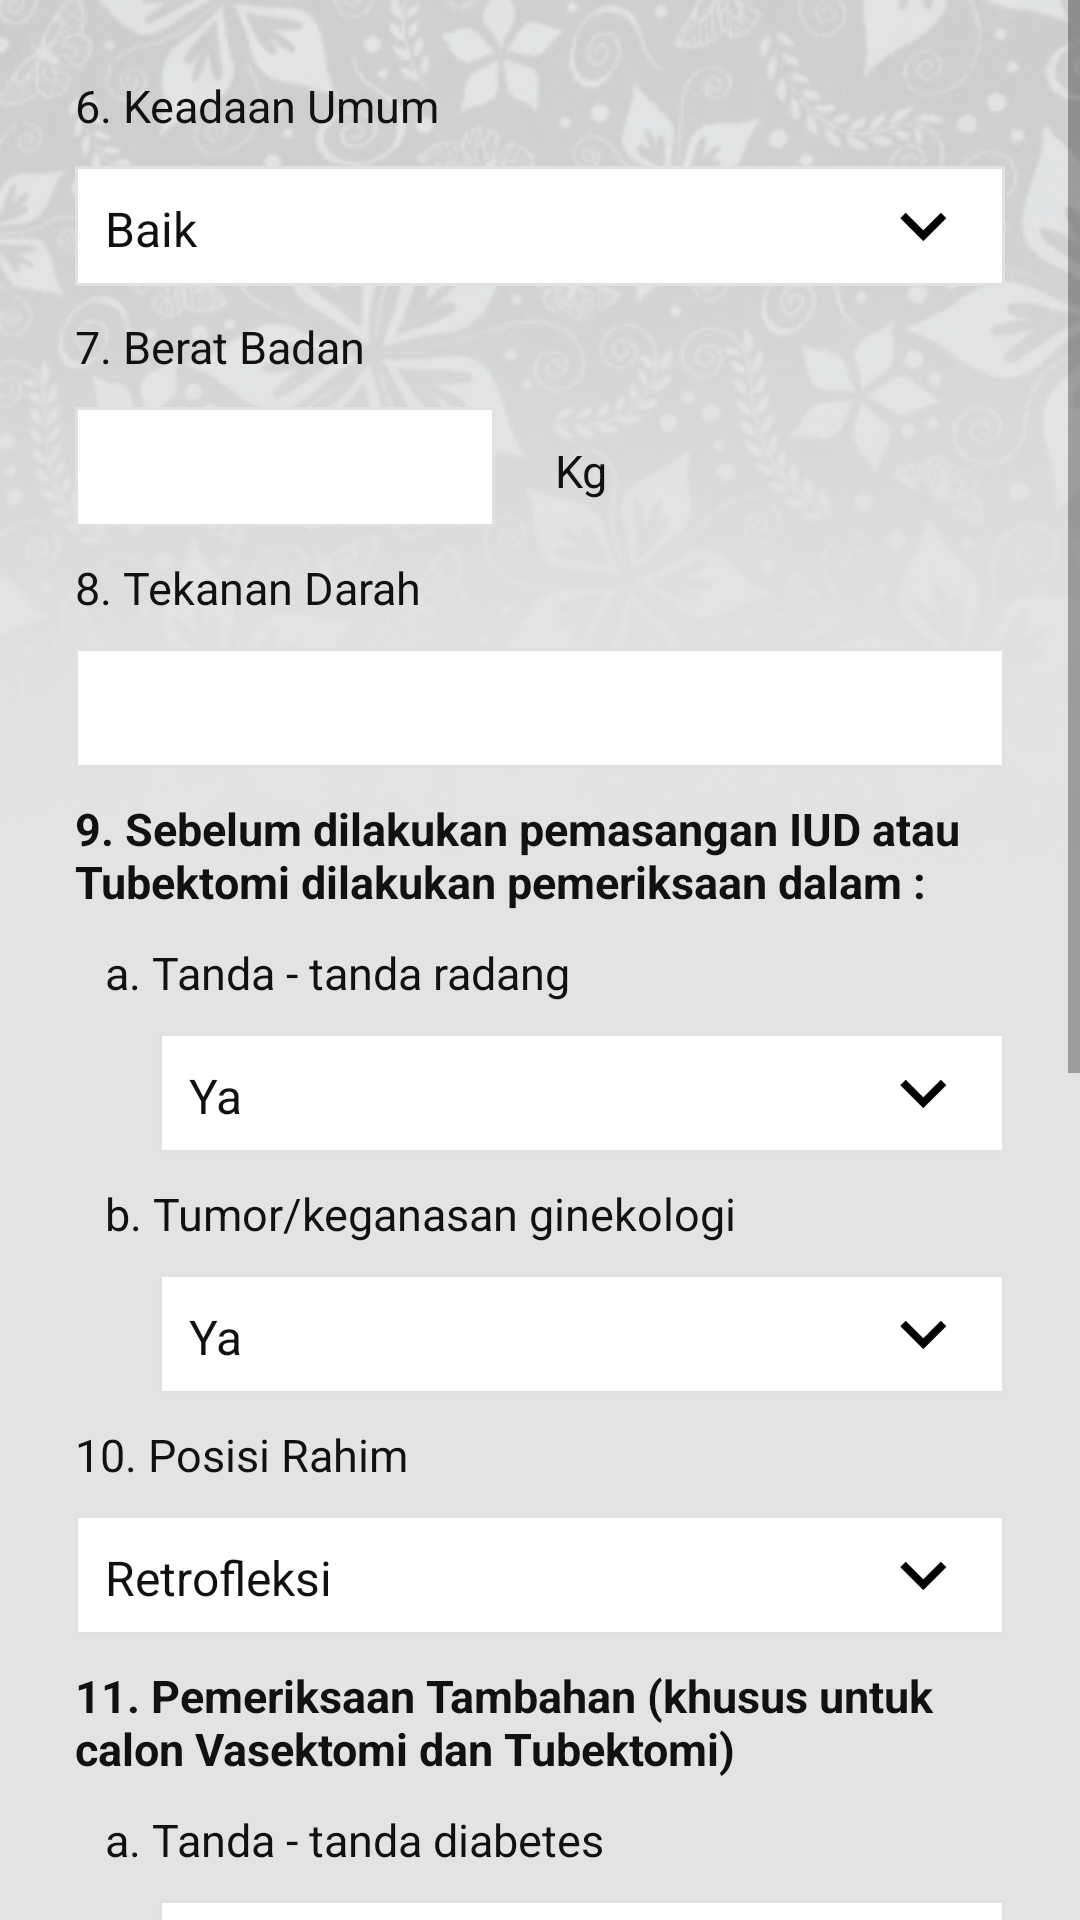

Produce the Android XML layout that renders to this screen, including the resource entries it uses.
<!-- AndroidManifest.xml: application theme AppTheme -->
<!-- res/layout/activity_form_peserta_kb5.xml -->
<?xml version="1.0" encoding="utf-8"?>
<RelativeLayout xmlns:android="http://schemas.android.com/apk/res/android"
    xmlns:tools="http://schemas.android.com/tools"
    android:layout_width="match_parent"
    android:layout_height="match_parent"
    tools:context="com.altrovis.sigabkkbn.ActivityFormPesertaKB5">

    <ImageView
        android:layout_width="match_parent"
        android:layout_height="match_parent"
        android:scaleType="matrix"
        android:src="@drawable/background_form" />

    <ScrollView
        android:layout_width="match_parent"
        android:layout_height="match_parent">

        <LinearLayout
            android:layout_width="match_parent"
            android:layout_height="match_parent"
            android:layout_margin="25dp"
            android:orientation="vertical">

            <TextView
                android:layout_width="match_parent"
                android:layout_height="wrap_content"
                android:layout_marginBottom="10dp"
                android:text="6. Keadaan Umum"
                android:textSize="15dp" />

            <Spinner
                android:id="@+id/SpinnerKeadaanUmum"
                android:layout_width="match_parent"
                android:layout_height="40dp"
                android:layout_marginBottom="10dp"
                android:background="@drawable/custom_spinner"
                android:entries="@array/keadaanUmum"></Spinner>

            <TextView
                android:layout_width="match_parent"
                android:layout_height="wrap_content"
                android:layout_marginBottom="10dp"
                android:inputType="number"
                android:text="7. Berat Badan"
                android:textSize="15dp" />

            <LinearLayout
                android:layout_width="match_parent"
                android:layout_height="wrap_content"
                android:orientation="horizontal">

                <EditText
                    android:id="@+id/EditTextBeratBadan"
                    android:layout_width="140dp"
                    android:layout_height="40dp"
                    android:layout_marginBottom="10dp"
                    android:background="@drawable/custom_form_input"
                    android:inputType="number"
                    android:paddingLeft="10dp"
                    android:paddingRight="10dp"
                    android:textAlignment="center" />

                <TextView
                    android:layout_width="wrap_content"
                    android:layout_height="wrap_content"
                    android:layout_marginLeft="20dp"
                    android:text="Kg"
                    android:textSize="15dp" />
            </LinearLayout>

            <TextView
                android:layout_width="match_parent"
                android:layout_height="wrap_content"
                android:layout_marginBottom="10dp"
                android:inputType="number"
                android:text="8. Tekanan Darah"
                android:textSize="15dp" />

            <EditText
                android:id="@+id/EditTextNoKendali"
                android:layout_width="match_parent"
                android:layout_height="40dp"
                android:layout_marginBottom="10dp"
                android:background="@drawable/custom_form_input"
                android:paddingLeft="10dp"
                android:paddingRight="10dp" />

            <TextView
                android:layout_width="match_parent"
                android:layout_height="wrap_content"
                android:layout_marginBottom="10dp"
                android:text="9. Sebelum dilakukan pemasangan IUD atau Tubektomi dilakukan pemeriksaan dalam :"
                android:textSize="15dp"
                android:textStyle="bold" />

            <TextView
                android:layout_width="match_parent"
                android:layout_height="wrap_content"
                android:layout_marginBottom="10dp"
                android:layout_marginLeft="10dp"
                android:text="a. Tanda - tanda radang"
                android:textSize="15dp" />

            <Spinner
                android:id="@+id/SpinnerTandaRadang"
                android:layout_width="match_parent"
                android:layout_height="40dp"
                android:layout_marginBottom="10dp"
                android:layout_marginLeft="28dp"
                android:background="@drawable/custom_spinner"
                android:entries="@array/yesNo"></Spinner>

            <TextView
                android:layout_width="match_parent"
                android:layout_height="wrap_content"
                android:layout_marginBottom="10dp"
                android:layout_marginLeft="10dp"
                android:text="b. Tumor/keganasan ginekologi"
                android:textSize="15dp" />

            <Spinner
                android:id="@+id/SpinnerTumor"
                android:layout_width="match_parent"
                android:layout_height="40dp"
                android:layout_marginBottom="10dp"
                android:layout_marginLeft="28dp"
                android:background="@drawable/custom_spinner"
                android:entries="@array/yesNo"></Spinner>

            <TextView
                android:layout_width="match_parent"
                android:layout_height="wrap_content"
                android:layout_marginBottom="10dp"
                android:text="10. Posisi Rahim"
                android:textSize="15dp" />

            <Spinner
                android:id="@+id/SpinnerPosisiRahim"
                android:layout_width="match_parent"
                android:layout_height="40dp"
                android:layout_marginBottom="10dp"
                android:background="@drawable/custom_spinner"
                android:entries="@array/posisiRahim"></Spinner>

            <TextView
                android:layout_width="match_parent"
                android:layout_height="wrap_content"
                android:layout_marginBottom="10dp"
                android:text="11. Pemeriksaan Tambahan (khusus untuk calon Vasektomi dan Tubektomi)"
                android:textSize="15dp"
                android:textStyle="bold" />

            <TextView
                android:layout_width="match_parent"
                android:layout_height="wrap_content"
                android:layout_marginBottom="10dp"
                android:layout_marginLeft="10dp"
                android:text="a. Tanda - tanda diabetes"
                android:textSize="15dp" />

            <Spinner
                android:id="@+id/SpinnerDiabetes"
                android:layout_width="match_parent"
                android:layout_height="40dp"
                android:layout_marginBottom="10dp"
                android:layout_marginLeft="28dp"
                android:background="@drawable/custom_spinner"
                android:entries="@array/yesNo"></Spinner>

            <TextView
                android:layout_width="match_parent"
                android:layout_height="wrap_content"
                android:layout_marginBottom="10dp"
                android:layout_marginLeft="10dp"
                android:text="b. Kelainan pembekuan darah"
                android:textSize="15dp" />

            <Spinner
                android:id="@+id/SpinnerPembekuanDarah"
                android:layout_width="match_parent"
                android:layout_height="40dp"
                android:layout_marginBottom="10dp"
                android:layout_marginLeft="28dp"
                android:background="@drawable/custom_spinner"
                android:entries="@array/yesNo"></Spinner>

            <TextView
                android:layout_width="match_parent"
                android:layout_height="wrap_content"
                android:layout_marginBottom="10dp"
                android:layout_marginLeft="10dp"
                android:text="c. Radang orchitis/epididymitis"
                android:textSize="15dp" />

            <Spinner
                android:id="@+id/SpinnerRadangOrchitis"
                android:layout_width="match_parent"
                android:layout_height="40dp"
                android:layout_marginBottom="10dp"
                android:layout_marginLeft="28dp"
                android:background="@drawable/custom_spinner"
                android:entries="@array/yesNo"></Spinner>

            <TextView
                android:layout_width="match_parent"
                android:layout_height="wrap_content"
                android:layout_marginBottom="10dp"
                android:layout_marginLeft="10dp"
                android:text="d. Tumor/keganasan ginekologi"
                android:textSize="15dp" />

            <Spinner
                android:id="@+id/SpinnerTumorKeganasanGinekologi"
                android:layout_width="match_parent"
                android:layout_height="40dp"
                android:layout_marginBottom="10dp"
                android:layout_marginLeft="28dp"
                android:background="@drawable/custom_spinner"
                android:entries="@array/yesNo"></Spinner>

            <TextView
                android:layout_width="match_parent"
                android:layout_height="wrap_content"
                android:layout_marginBottom="10dp"
                android:text="12. Alat/obat/cara kontrasepsi yang boleh dipergunakan"
                android:textSize="15dp"
                android:textStyle="bold" />

            <Spinner
                android:id="@+id/SpinnerAlatObat"
                android:layout_width="match_parent"
                android:layout_height="40dp"
                android:layout_marginBottom="35dp"
                android:background="@drawable/custom_spinner"
                android:entries="@array/alatObat"></Spinner>

            <Button
                android:id="@+id/ButtonNext"
                android:layout_width="match_parent"
                android:layout_height="wrap_content"
                android:layout_marginBottom="50dp"
                android:background="@drawable/custom_style_button"
                android:onClick="goToFormPesertaKB6"
                android:text="Lanjut"
                android:textColor="#FFFFFF" />

        </LinearLayout>
    </ScrollView>
</RelativeLayout>
<!-- resources referenced by this layout -->
<resources>
  <string-array name="alatObat">
          <item>Suntikan 1 Bulanan</item>
          <item>Suntikan 3 Bulanan</item>
          <item>Pil</item>
          <item>Kondom</item>
          <item>Implan 1 batang</item>
          <item>Implan 2 batang</item>
          <item>IUD CuT 380A</item>
          <item>IUD Lain-lain</item>
          <item>Tubektomi</item>
          <item>Vasektomi</item>
      </string-array>
  <string-array name="keadaanUmum">
          <item>Baik</item>
          <item>Sedang</item>
          <item>Kurang</item>
      </string-array>
  <string-array name="posisiRahim">
          <item>Retrofleksi</item>
          <item>Antefleksi</item>
      </string-array>
  <string-array name="yesNo">
          <item>Ya</item>
          <item>Tidak</item>
      </string-array>
  <!-- drawable background_form: jpg bitmap (drawable, 59184 bytes) -->
  <!-- drawable custom_form_input (drawable) -->
  <?xml version="1.0" encoding="utf-8"?>
  <shape xmlns:android="http://schemas.android.com/apk/res/android" >
      <solid android:color="#FFFFFF" />
      <stroke
          android:width="1dp"
          android:color="#e2e0e0" />
      <corners
          android:topLeftRadius="0dp"
          android:topRightRadius="0dp"
          android:bottomLeftRadius="0dp"
          android:bottomRightRadius="0dp" />
  </shape>
  <!-- drawable custom_spinner (drawable) -->
  <?xml version="1.0" encoding="utf-8"?>
  <layer-list xmlns:android="http://schemas.android.com/apk/res/android" >
      <item>
          <shape>
              <solid android:color="#FFFFFF" />
  
              <stroke
                  android:width="1dp"
                  android:color="#e2e0e0" />
  
              <padding
                  android:bottom="10dp"
                  android:left="2dp"
                  android:right="10dp"
                  android:top="10dp" />
          </shape>
      </item>
      <item>
          <bitmap
              android:gravity="end"
              android:src="@mipmap/ic_arrow" />
      </item>
  </layer-list>
  <!-- drawable custom_style_button (drawable) -->
  <?xml version="1.0" encoding="utf-8"?>
  <selector xmlns:android="http://schemas.android.com/apk/res/android">
      <item android:state_pressed="true" android:drawable="@drawable/custom_button_press"></item>
      <item android:state_focused="true" android:drawable="@drawable/custom_button_press"></item>
      <item android:drawable="@drawable/custom_button"></item>
  </selector>
  <style name="AppTheme" parent="Theme.AppCompat.Light.DarkActionBar">
          
          <item name="colorPrimary">#0294b4</item>
          <item name="colorPrimaryDark">#0c4da2</item>
          <item name="colorAccent">@color/colorAccent</item>
          <item name="android:textViewStyle">@style/MyTextViewStyle</item>
      </style>
  <!-- drawable custom_button_press (drawable) -->
  <?xml version="1.0" encoding="utf-8"?>
  <shape xmlns:android="http://schemas.android.com/apk/res/android" >
      <solid android:color="#0294b4" />
  </shape>
  <!-- drawable custom_button (drawable) -->
  <?xml version="1.0" encoding="utf-8"?>
  <shape xmlns:android="http://schemas.android.com/apk/res/android" >
      <solid android:color="#00b2d9" />
  </shape>
  <style name="MyTextViewStyle" parent="android:Widget.TextView">
          <item name="android:textColor">#111111</item>
      </style>
  <!-- not gathered from this repository: default colours our renderer supplied (Android Studio template values) -->
  <color name="colorAccent">#FF03DAC5</color>
</resources>
